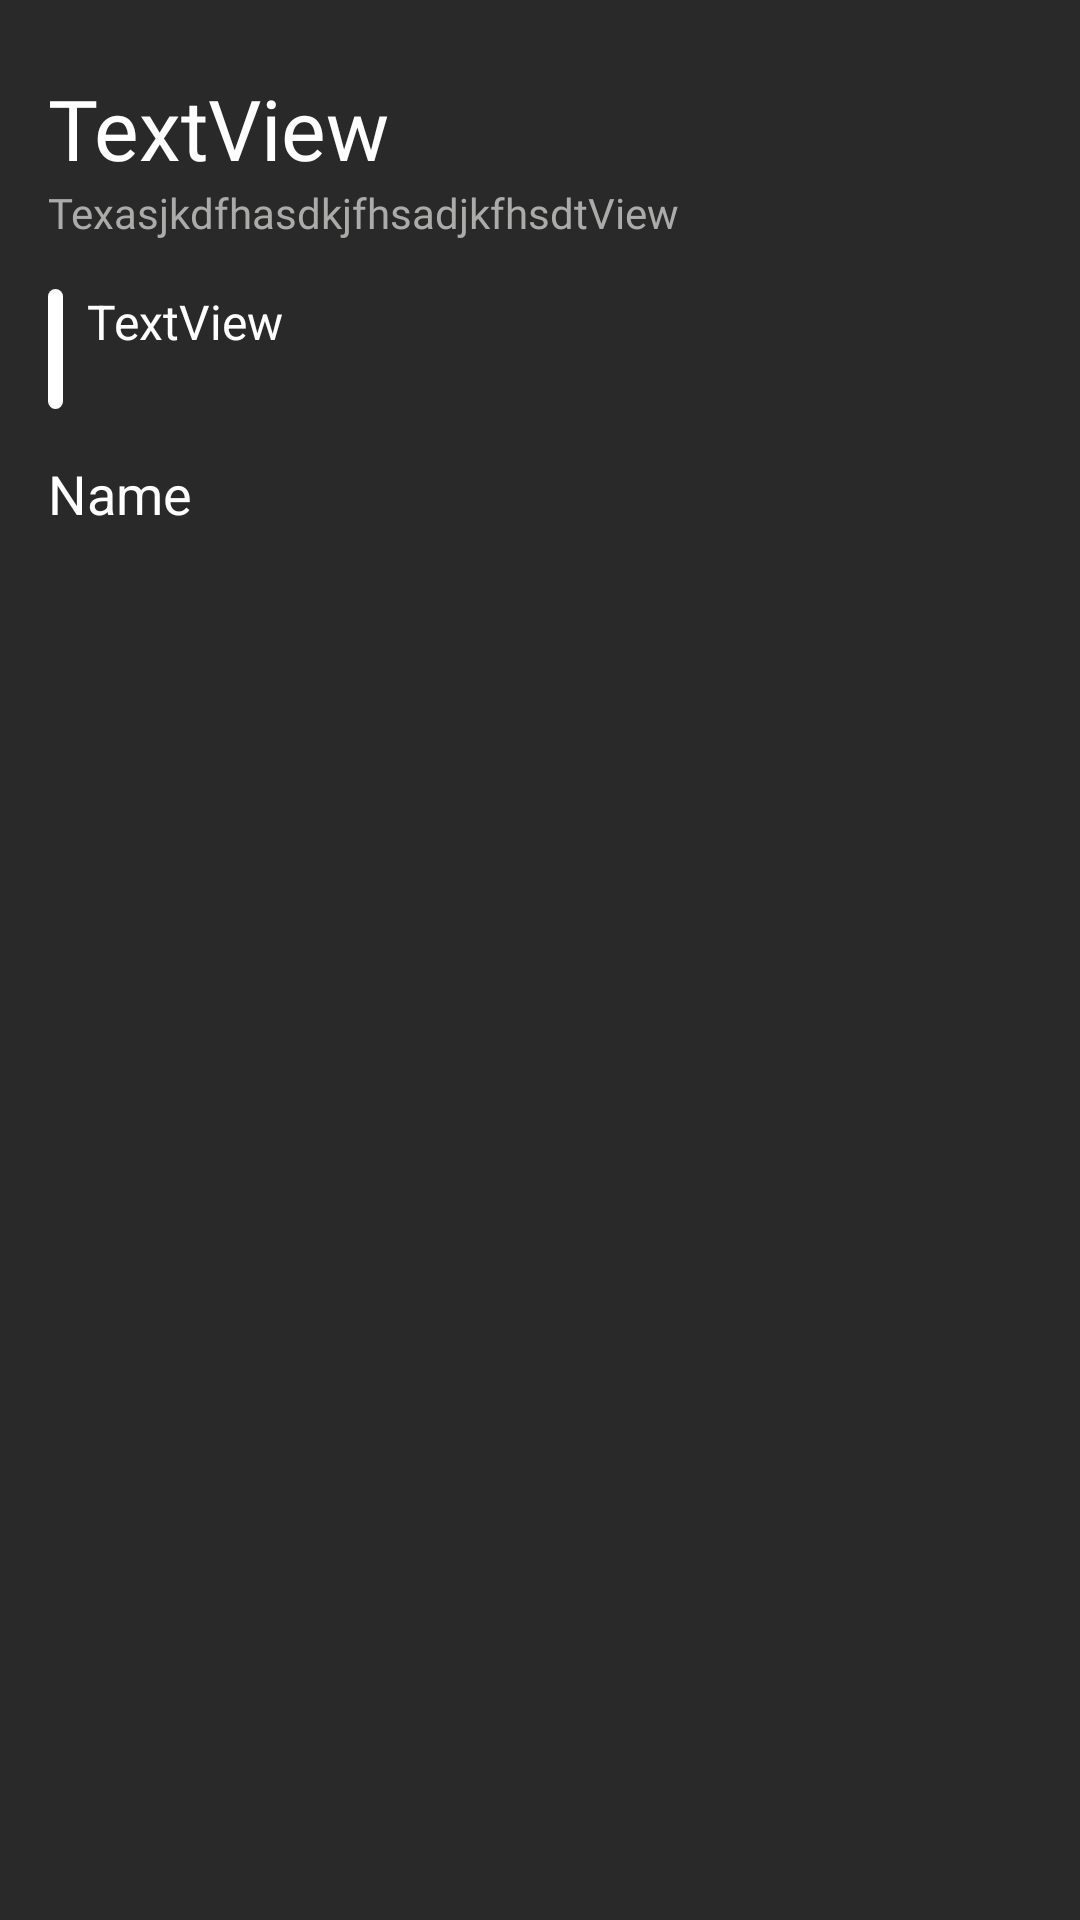

Reconstruct the res/layout file that produces this screen, plus the resources it refers to.
<!-- AndroidManifest.xml: application theme Theme.NevigationDrawer -->
<!-- res/layout/activity_new_notes.xml -->
<?xml version="1.0" encoding="utf-8"?>
<androidx.constraintlayout.widget.ConstraintLayout xmlns:android="http://schemas.android.com/apk/res/android"
    xmlns:app="http://schemas.android.com/apk/res-auto"
    xmlns:tools="http://schemas.android.com/tools"
    android:layout_width="match_parent"
    android:layout_height="match_parent"
    tools:context=".Activities.NewNotesActivity"
    android:background="@color/homeScreen">


    <EditText
        android:id="@+id/textView2"
        android:layout_width="0dp"
        android:layout_height="wrap_content"
        android:layout_marginStart="16dp"
        android:layout_marginTop="24dp"
        android:layout_marginEnd="16dp"
        android:background="@android:color/transparent"
        android:fontFamily="@font/roboto_condensed_bold"
        android:hint="TextView"
        android:inputType="textPersonName"
        android:textColor="@color/white"
        android:textColorHint="@color/white"
        android:textSize="28sp"
        app:layout_constraintEnd_toEndOf="parent"
        app:layout_constraintStart_toStartOf="parent"
        app:layout_constraintTop_toTopOf="parent" />

    <TextView
        android:id="@+id/textView3"
        android:layout_width="wrap_content"
        android:layout_height="wrap_content"
        android:text="TexasjkdfhasdkjfhsadjkfhsdtView"
        android:textColor="#ABABAA"
        android:fontFamily="@font/roboto"
        android:textSize="14sp"
        app:layout_constraintStart_toStartOf="@+id/textView2"
        app:layout_constraintTop_toBottomOf="@+id/textView2" />

    <View
        android:id="@+id/view2"
        android:layout_width="5dp"
        android:layout_height="40dp"
        android:layout_marginTop="16dp"
        android:background="@drawable/priority_view"
        app:layout_constraintStart_toStartOf="@+id/textView3"
        app:layout_constraintTop_toBottomOf="@+id/textView3" />

    <EditText
        android:id="@+id/textView4"
        android:layout_width="0dp"
        android:layout_height="wrap_content"
        android:layout_marginStart="8dp"
        android:background="@android:color/transparent"
        android:hint="TextView"
        android:maxLines="2"
        android:textColor="@color/white"
        android:textColorHint="@color/white"
        android:textSize="16sp"
        app:layout_constraintEnd_toEndOf="@+id/textView2"
        app:layout_constraintStart_toEndOf="@+id/view2"
        app:layout_constraintTop_toTopOf="@+id/view2" />

    <EditText
        android:id="@+id/editTextTextPersonName2"
        android:layout_width="0dp"
        android:layout_height="wrap_content"
        android:layout_marginTop="16dp"
        android:layout_marginEnd="16dp"
        android:ems="10"
        android:hint="Name"
        android:background="@android:color/transparent"
        android:textColorHint="@color/white"
        android:textColor="@color/white"
        android:inputType="textMultiLine"
        app:layout_constraintEnd_toEndOf="parent"
        app:layout_constraintStart_toStartOf="@+id/view2"
        app:layout_constraintTop_toBottomOf="@+id/view2" />
</androidx.constraintlayout.widget.ConstraintLayout>
<!-- resources referenced by this layout -->
<resources>
  <color name="homeScreen">#292929</color>
  <color name="white">#FFFFFFFF</color>
  <!-- drawable priority_view (drawable) -->
  <?xml version="1.0" encoding="utf-8"?>
  <shape  xmlns:android="http://schemas.android.com/apk/res/android">
  <solid android:color="@color/white" />
      <corners android:radius="360dp"/>
  </shape>
  <style name="Theme.NevigationDrawer" parent="Theme.MaterialComponents.DayNight.DarkActionBar">
          
          <item name="colorPrimary">@color/yellow</item>
          <item name="colorPrimaryVariant">@color/yellow</item>
          <item name="colorOnPrimary">@color/white</item>
          
          <item name="colorSecondary">@color/teal_200</item>
          <item name="colorSecondaryVariant">@color/teal_700</item>
          <item name="colorOnSecondary">@color/black</item>
          
          <item name="android:statusBarColor">?attr/colorPrimaryVariant</item>
          
      </style>
  <color name="yellow">#ffbd3d</color>
  <color name="teal_200">#FF03DAC5</color>
  <color name="teal_700">#FF018786</color>
  <color name="black">#FF000000</color>
</resources>
